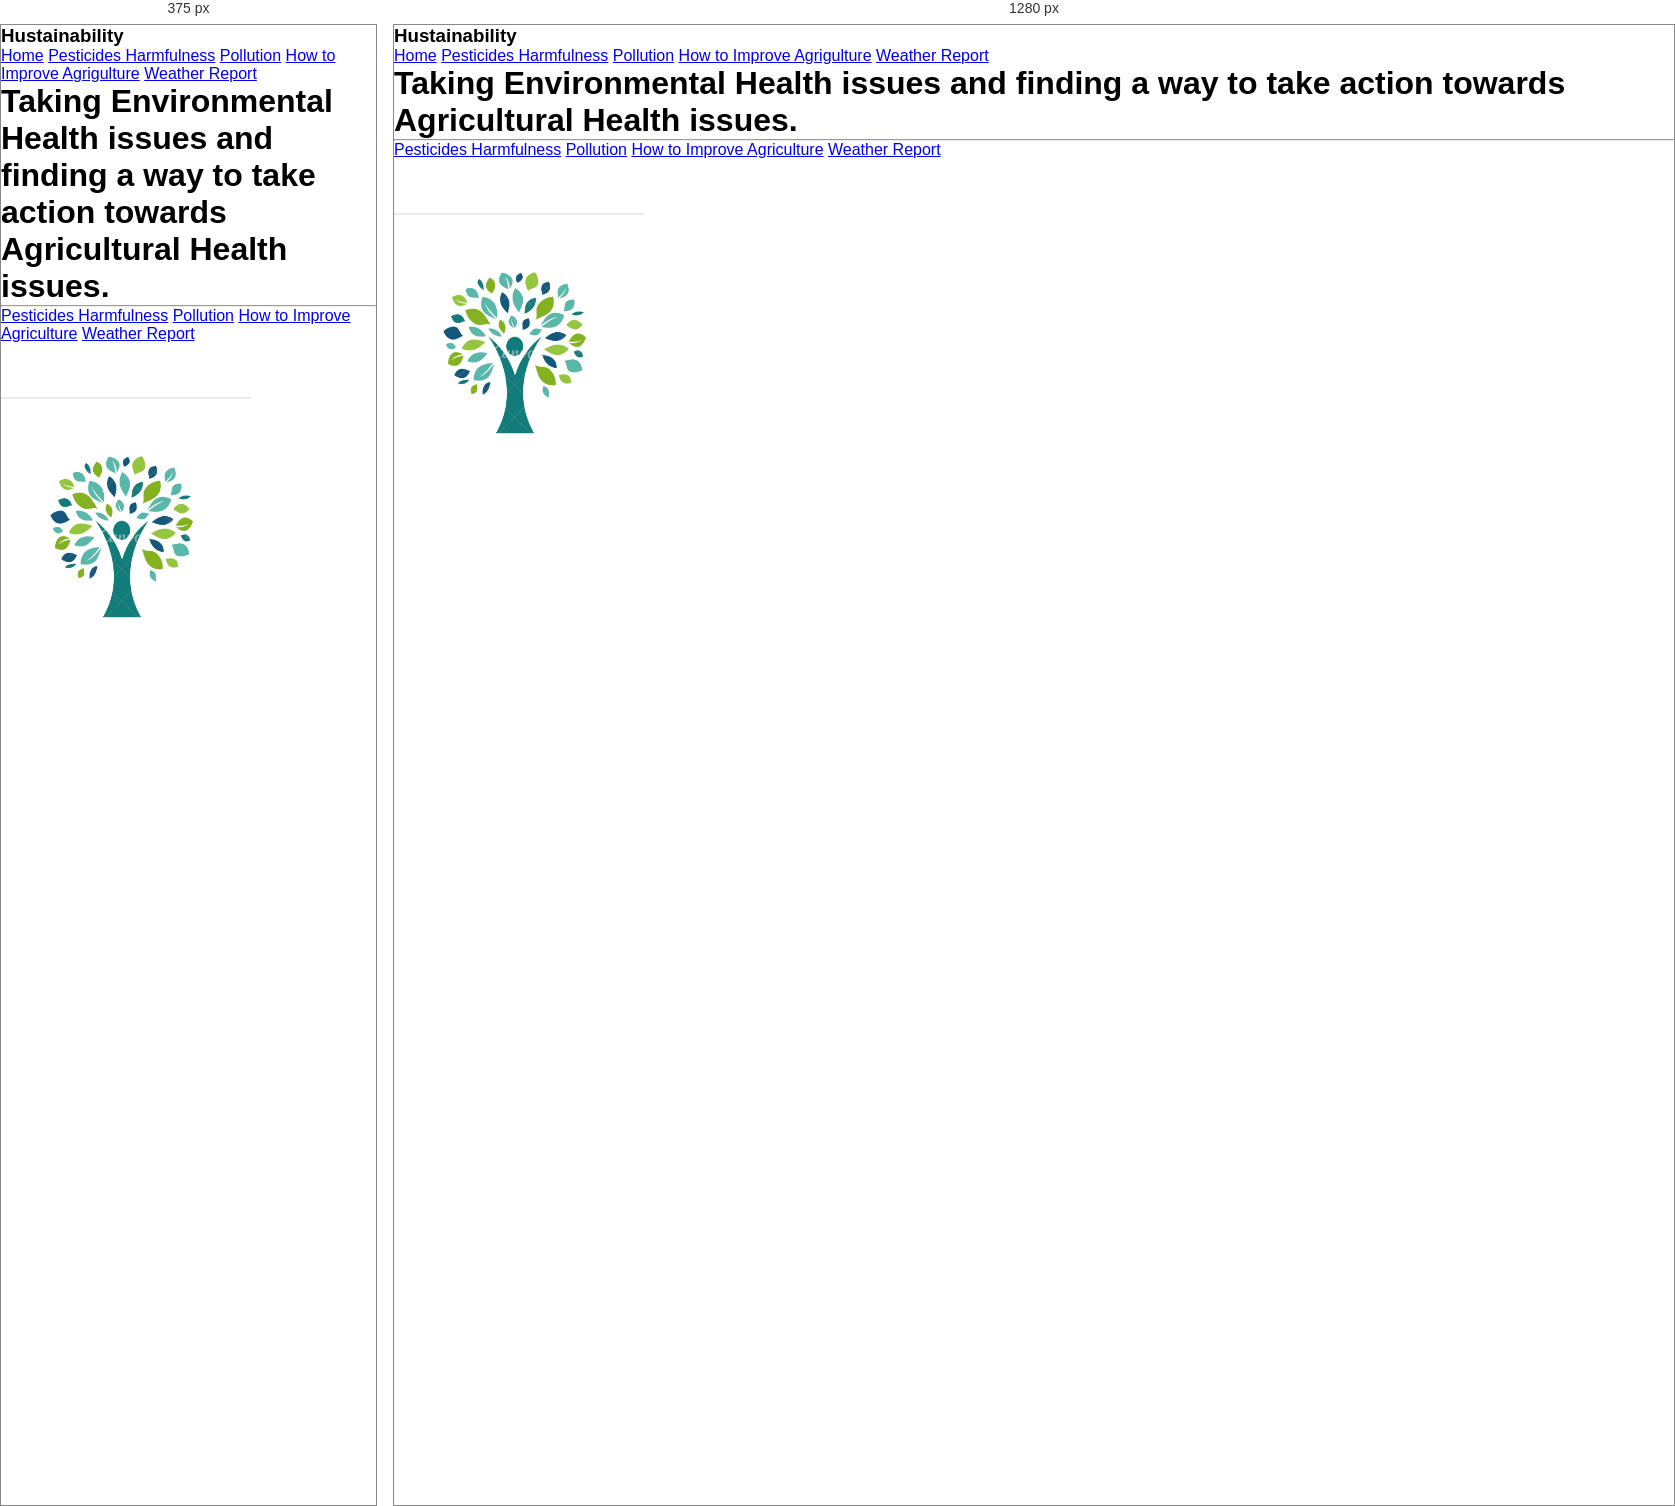
Rendered at 375 px and 1280 px, left to right.

<!-- file: index (3).html -->
<!DOCTYPE html>
<html>
  <head>
    <meta charset="utf-8">
    <meta name="viewport" content="width=device-width">
    <title>Hustainability</title>
    <link href="style.css" rel="stylesheet" type="text/css" />
    <link rel="icon" href="logo.png">
    <style>
@import url('https://fonts.googleapis.com/css2?family=Roboto&display=swap');
</style> 
<link rel="icon" href="logo.jpg">
  <body>
    
    <div class="navcontainer">
      <div class="navtext flexnav"><h3>Hustainability</h3></div>
      <div class="navbar flexnav">
        <a class="active"
        href="index.html">Home</a>
        <a href="pesticides.html">Pesticides Harmfulness</a>
        <a href="pollution.html">Pollution</a>
        <a href="improve.html">How to Improve Agrigulture</a>
        <a href="report.html">Weather Report</a>
      </div>
    </div>
    <div class="container1"><div class="left flex">
      <h1 class="title">Taking Environmental Health issues and finding a way to take action towards Agricultural Health issues. <hr class="solid"></hr></h1>
      <p class="desc"></p>
      <div vlass="flexbutton">
        <a class="buttons flex2" href="pesticides.html">Pesticides Harmfulness</a>
        <a class="buttons flex2" href="pollution.html">Pollution</a>
        <a class="buttons flex2" href="improve.html">How to Improve Agriculture</a>
        <a class="buttons flex2" href="report.html">Weather Report</a>
      </div></div>
      <div class="image flex"><br><br><br><img src= "logo.jpg" align="center" width="250px"/><div>
    </div>
    
    <script src="script.js"></script>
  </body>
</html>

/* @media block from style.css */
@media (max-width: 991px)
{
  .showcase,
  .showcase header
  {
    padding: 40px;
  }
  .text h2
  {
    font-size: 3em;
  }
  .text h3
  {
    font-size: 2em;
  }
}